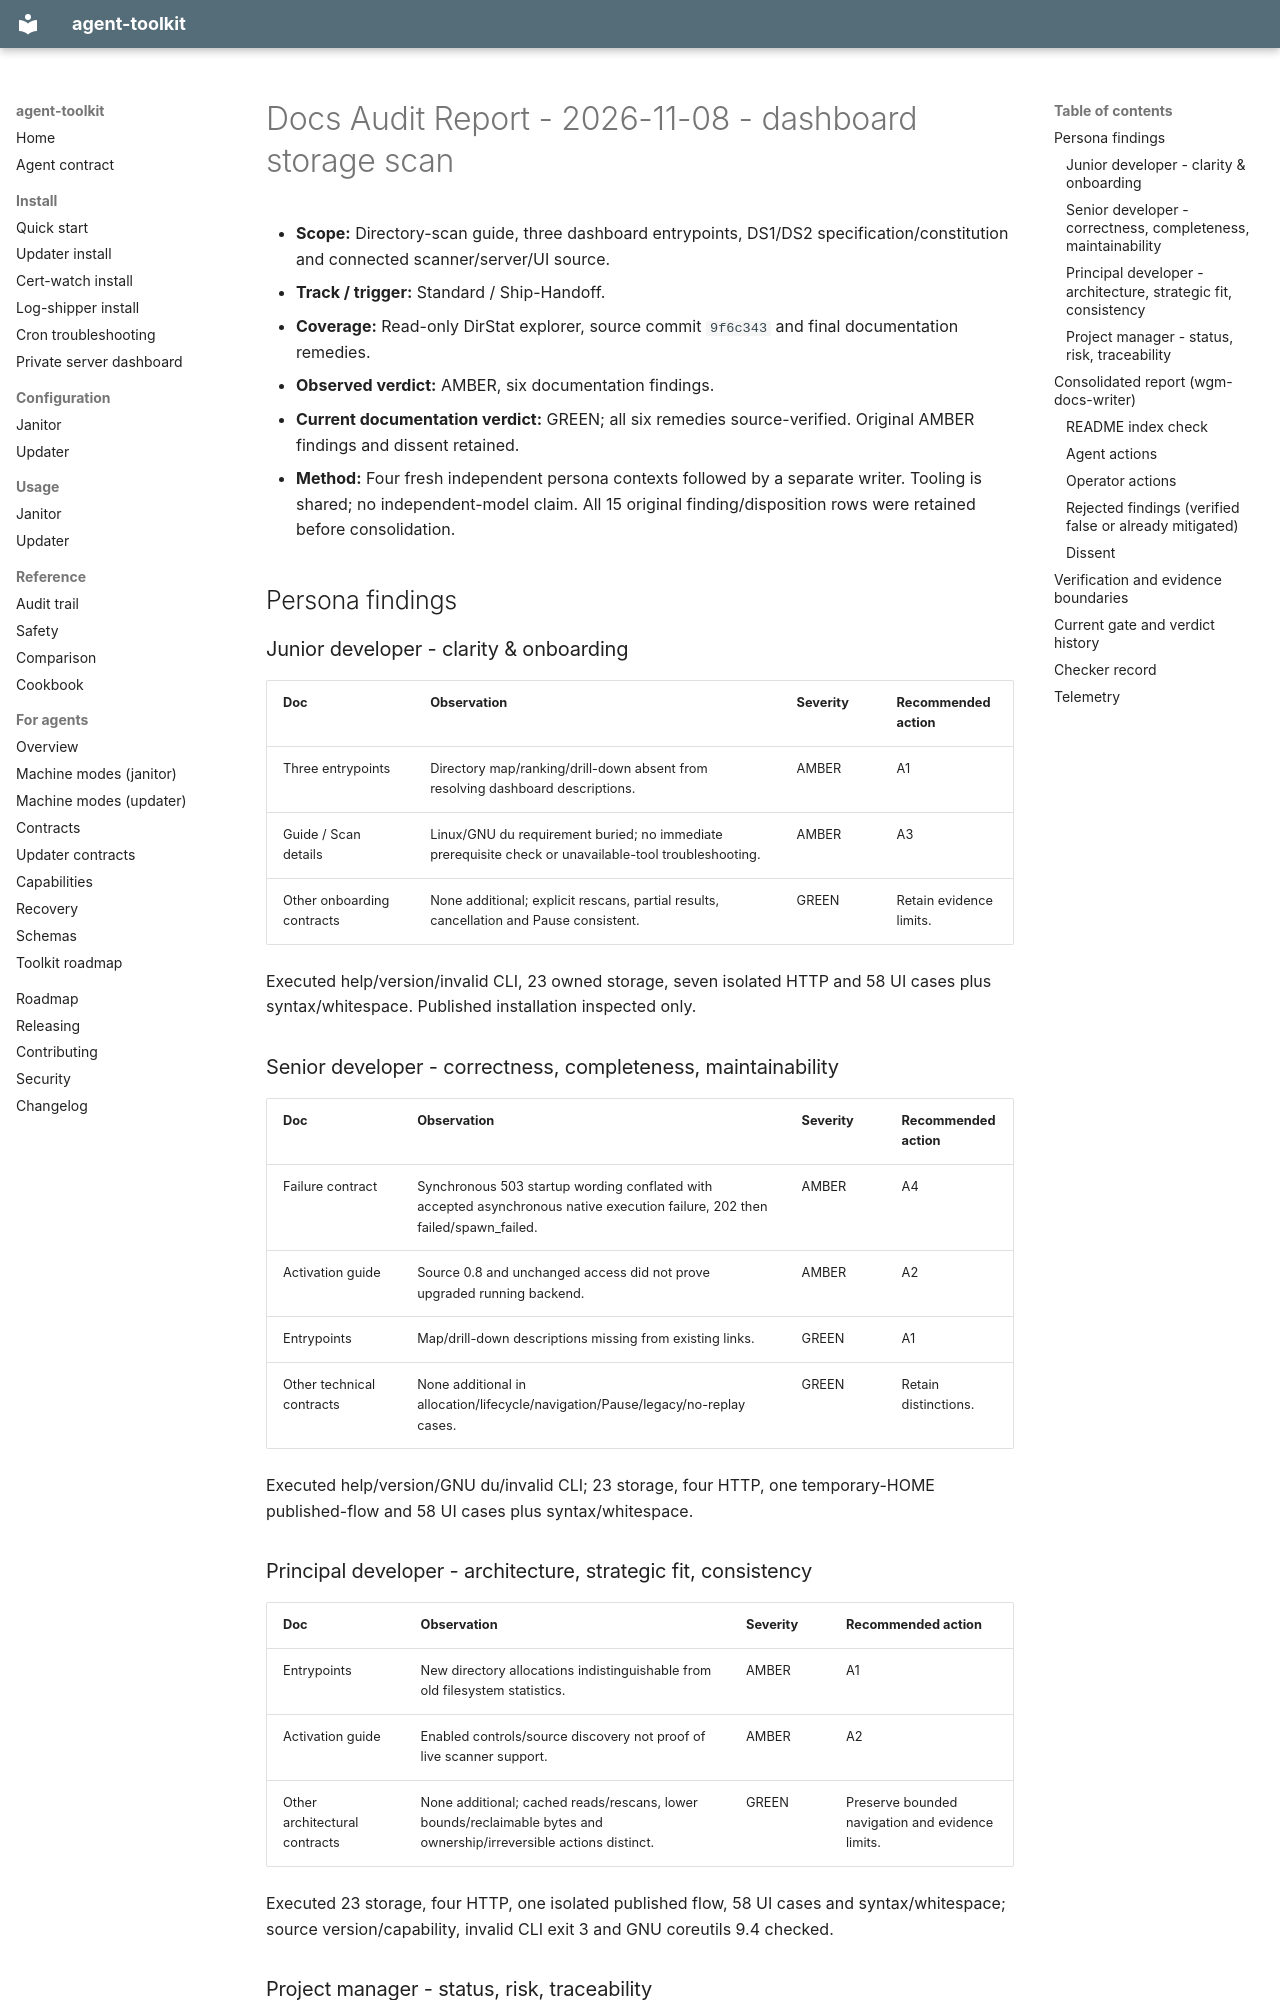

repository: agent-frontier/agent-toolkit · page: audit/2026-11-08-dashboard-storage-scan/index.html · generator: mkdocs

# Docs Audit Report - 2026-11-08 - dashboard storage scan

- **Scope:** Directory-scan guide, three dashboard entrypoints, DS1/DS2 specification/constitution and connected scanner/server/UI source.
- **Track / trigger:** Standard / Ship-Handoff.
- **Coverage:** Read-only DirStat explorer, source commit `9f6c343` and final documentation remedies.
- **Observed verdict:** AMBER, six documentation findings.
- **Current documentation verdict:** GREEN; all six remedies source-verified. Original AMBER findings and dissent retained.
- **Method:** Four fresh independent persona contexts followed by a separate writer. Tooling is shared; no independent-model claim. All 15 original finding/disposition rows were retained before consolidation.

## Persona findings

### Junior developer - clarity & onboarding

| Doc | Observation | Severity | Recommended action |
|---|---|---|---|
| Three entrypoints | Directory map/ranking/drill-down absent from resolving dashboard descriptions. | AMBER | A1 |
| Guide / Scan details | Linux/GNU du requirement buried; no immediate prerequisite check or unavailable-tool troubleshooting. | AMBER | A3 |
| Other onboarding contracts | None additional; explicit rescans, partial results, cancellation and Pause consistent. | GREEN | Retain evidence limits. |

Executed help/version/invalid CLI, 23 owned storage, seven isolated HTTP and 58 UI cases plus syntax/whitespace. Published installation inspected only.

### Senior developer - correctness, completeness, maintainability

| Doc | Observation | Severity | Recommended action |
|---|---|---|---|
| Failure contract | Synchronous 503 startup wording conflated with accepted asynchronous native execution failure, 202 then failed/spawn_failed. | AMBER | A4 |
| Activation guide | Source 0.8 and unchanged access did not prove upgraded running backend. | AMBER | A2 |
| Entrypoints | Map/drill-down descriptions missing from existing links. | GREEN | A1 |
| Other technical contracts | None additional in allocation/lifecycle/navigation/Pause/legacy/no-replay cases. | GREEN | Retain distinctions. |

Executed help/version/GNU du/invalid CLI; 23 storage, four HTTP, one temporary-HOME published-flow and 58 UI cases plus syntax/whitespace.

### Principal developer - architecture, strategic fit, consistency

| Doc | Observation | Severity | Recommended action |
|---|---|---|---|
| Entrypoints | New directory allocations indistinguishable from old filesystem statistics. | AMBER | A1 |
| Activation guide | Enabled controls/source discovery not proof of live scanner support. | AMBER | A2 |
| Other architectural contracts | None additional; cached reads/rescans, lower bounds/reclaimable bytes and ownership/irreversible actions distinct. | GREEN | Preserve bounded navigation and evidence limits. |

Executed 23 storage, four HTTP, one isolated published flow, 58 UI cases and syntax/whitespace; source version/capability, invalid CLI exit 3 and GNU coreutils 9.4 checked.
